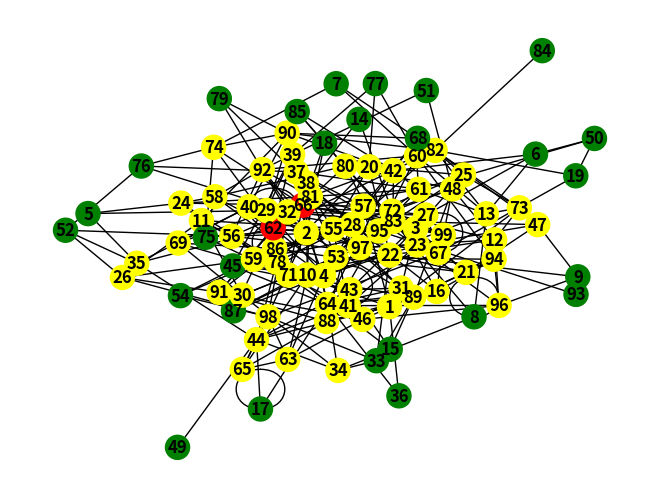

Reproduce this figure in Python.
import matplotlib.pyplot as plt
import networkx as nx
import random

# Custom exceptions

################################################################################################################################

class overbookedGraphException(Exception):
	def __init__(self, allowedRedos):
		Exception.__init__(self, "Overbooked graph: can not match edges and nodes with {} redos. Try with less edges or more nodes or increasing the number of redos.".format(allowedRedos))

class emptyGraphException(Exception):
	def __init__(self):
		Exception.__init__(self, "Graph has not yet been populated or has been cleared. Run generateRandomGraph() first.")

################################################################################################################################

class Embedding:
	def __init__(self):
		self.theGraph = []

	def generateRandomGraph(self, numNodes, numEdges, *args):
		assert(numNodes > 0), "Number of nodes must be a non-zero integer."
		assert(numEdges >= 0), "Number of edges must be zero or a positive integer."
		assert(len(args) == 0 or len(args) == 1), "Invalid number of arguments."
		if len(args) == 1:
			assert(args[0] > 0), "Allowed redos must be a positive integer."

		allowedRedos = int(args[0]) if len(args) == 1 else 2000
		nodeList = [_ for _ in range(1,numNodes)]
		for _ in range(numEdges):
			t = (nodeList[int(random.uniform(0,len(nodeList)))], nodeList[int(random.uniform(0,len(nodeList)))])
			numOfRedos = 0
			while (t in self.theGraph or t[::-1] in self.theGraph):
				numOfRedos += 1
				if numOfRedos > allowedRedos:
					raise overbookedGraphException(allowedRedos);
				t = (nodeList[int(random.uniform(0,len(nodeList)))], nodeList[int(random.uniform(0,len(nodeList)))])
			self.theGraph.append(t)

	def plotGraph(self):
		if len(self.theGraph) == 0:
			raise emptyGraphException()

		G = nx.Graph()

		G.add_nodes_from([x for x,y in self.theGraph] + [y for x,y in self.theGraph])
		G.add_edges_from(self.theGraph)

		colorMap = []
		for nodes in G.nodes():
			if len(list(G.neighbors(nodes))) > 10:
				colorMap.append('red')
			elif len(list(G.neighbors(nodes))) >= 5 and len(list(G.neighbors(nodes))) <= 10:
				colorMap.append('yellow')
			else:
				colorMap.append('green')

		nx.draw(G, with_labels = True, font_weight = "bold", node_color = colorMap)
		plt.show()

	def clearGraph(self):
		self.theGraph = []

################################################################################################################################

if __name__ == "__main__":
	e = Embedding()
	e.generateRandomGraph(100, 300)
	e.plotGraph()
